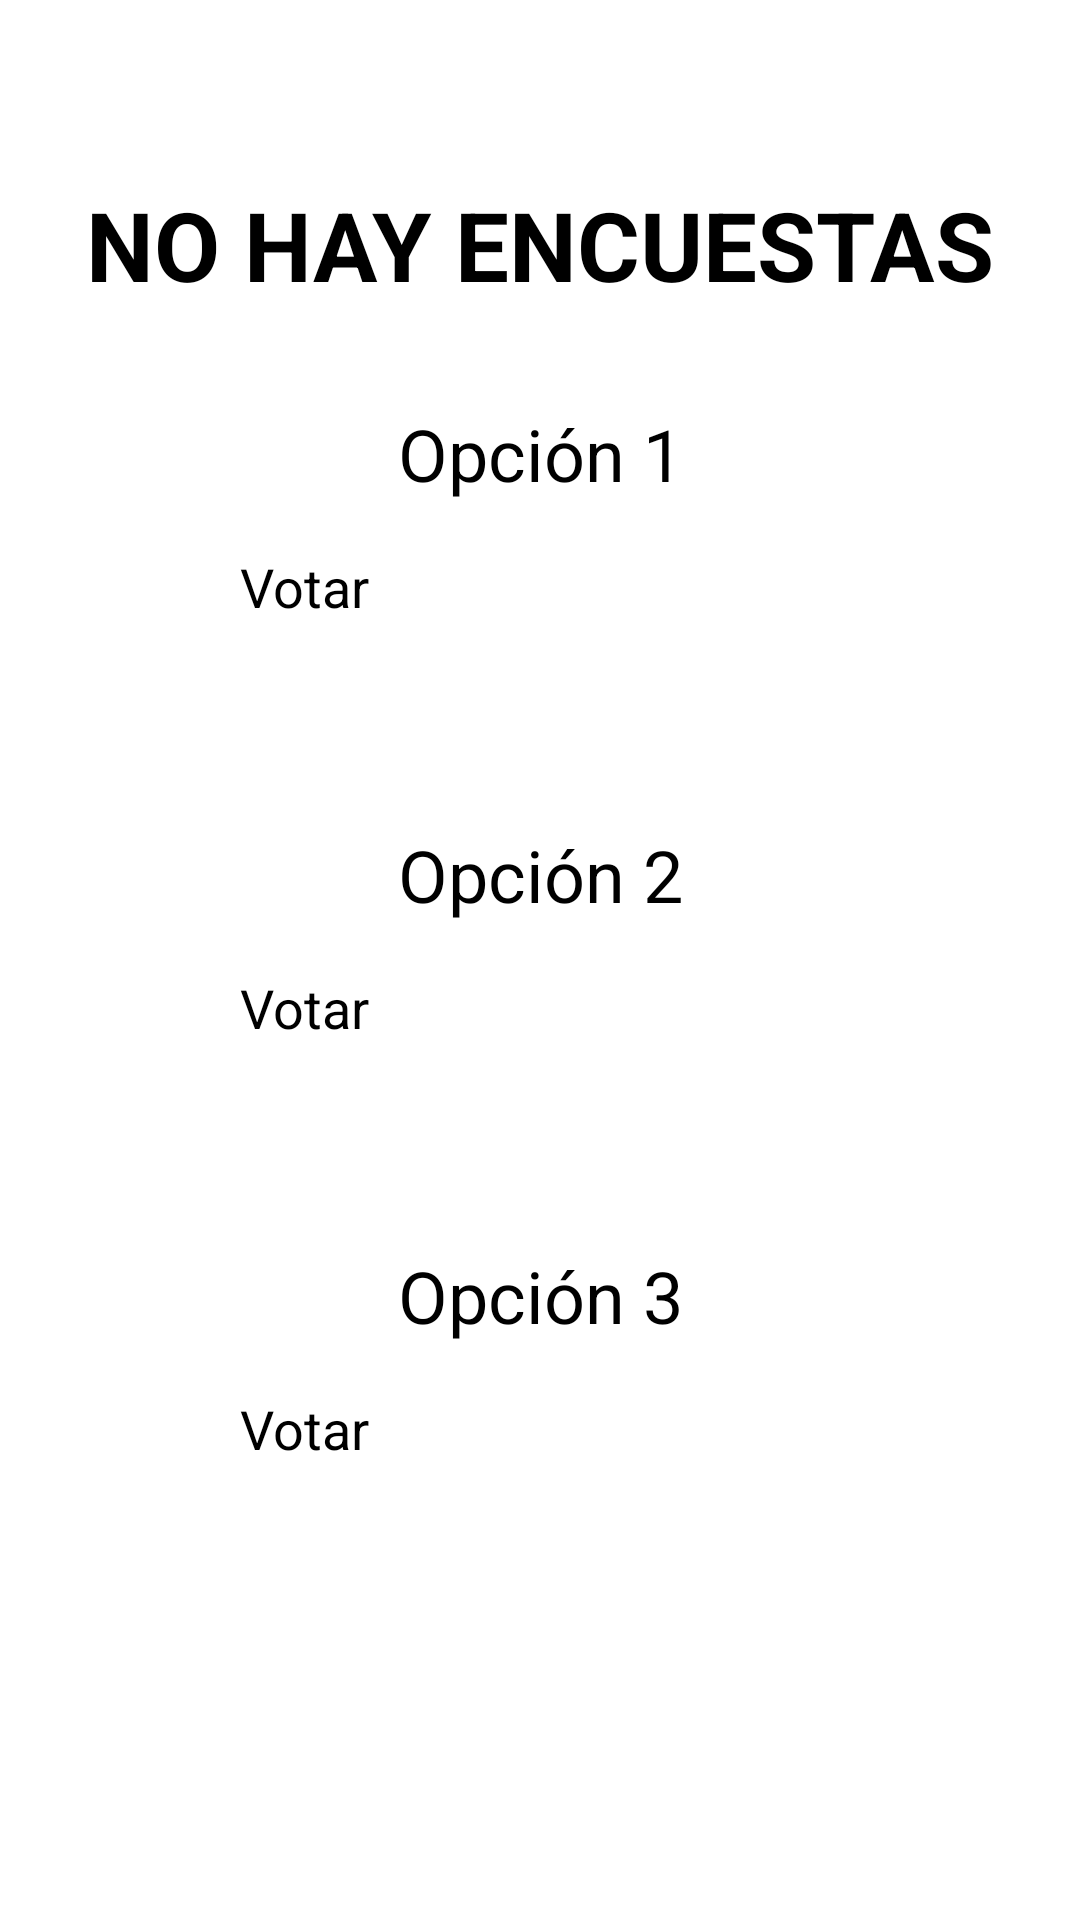

Write the Android layout XML for this screen, with the resource values it uses.
<!-- AndroidManifest.xml: application theme Theme.TorneoX -->
<!-- res/layout/fragment_encuesta.xml -->
<?xml version="1.0" encoding="utf-8"?>
<androidx.constraintlayout.widget.ConstraintLayout xmlns:android="http://schemas.android.com/apk/res/android"
    xmlns:app="http://schemas.android.com/apk/res-auto"
    xmlns:tools="http://schemas.android.com/tools"
    android:layout_width="match_parent"
    android:layout_height="match_parent"
    tools:context=".MainActivity">


    <TextView
        android:id="@+id/tit_enc"
        android:layout_width="wrap_content"
        android:layout_height="wrap_content"
        android:layout_marginTop="60dp"
        android:gravity="center"
        android:text="@string/no_enc"
        android:textSize="32sp"
        android:textStyle="bold"
        app:layout_constraintEnd_toEndOf="parent"
        app:layout_constraintHorizontal_bias="0.495"
        app:layout_constraintStart_toStartOf="parent"
        app:layout_constraintTop_toTopOf="parent" />

    <TextView
        android:id="@+id/op1"
        android:layout_width="wrap_content"
        android:layout_height="wrap_content"
        android:text="@string/op1"
        android:textSize="24sp"
        app:layout_constraintTop_toBottomOf="@+id/tit_enc"
        app:layout_constraintStart_toStartOf="parent"
        app:layout_constraintEnd_toEndOf="parent"
        android:layout_marginTop="32dp"/>

    <Button
        android:id="@+id/btn_op1"
        android:layout_width="200dp"
        android:layout_height="60dp"
        android:text="@string/votar_enc"
        android:textSize="18sp"
        app:layout_constraintTop_toBottomOf="@+id/op1"
        app:layout_constraintStart_toStartOf="parent"
        app:layout_constraintEnd_toEndOf="parent"
        android:layout_marginTop="16dp"/>

    <TextView
        android:id="@+id/op2"
        android:layout_width="wrap_content"
        android:layout_height="wrap_content"
        android:text="@string/op2"
        android:textSize="24sp"
        app:layout_constraintTop_toBottomOf="@+id/btn_op1"
        app:layout_constraintStart_toStartOf="parent"
        app:layout_constraintEnd_toEndOf="parent"
        android:layout_marginTop="32dp"/>

    <Button
        android:id="@+id/btn_op2"
        android:layout_width="200dp"
        android:layout_height="60dp"
        android:text="@string/votar_enc"
        android:textSize="18sp"
        app:layout_constraintTop_toBottomOf="@+id/op2"
        app:layout_constraintStart_toStartOf="parent"
        app:layout_constraintEnd_toEndOf="parent"
        android:layout_marginTop="16dp"/>

    <TextView
        android:id="@+id/op3"
        android:layout_width="wrap_content"
        android:layout_height="wrap_content"
        android:text="@string/op3"
        android:textSize="24sp"
        app:layout_constraintTop_toBottomOf="@+id/btn_op2"
        app:layout_constraintStart_toStartOf="parent"
        app:layout_constraintEnd_toEndOf="parent"
        android:layout_marginTop="32dp"/>

    <Button
        android:id="@+id/btn_op3"
        android:layout_width="200dp"
        android:layout_height="60dp"
        android:text="@string/votar_enc"
        android:textSize="18sp"
        app:layout_constraintTop_toBottomOf="@+id/op3"
        app:layout_constraintStart_toStartOf="parent"
        app:layout_constraintEnd_toEndOf="parent"
        android:layout_marginTop="16dp"
        />

    <TextView
        android:id="@+id/textView2"
        android:layout_width="wrap_content"
        android:layout_height="wrap_content"
        android:layout_marginEnd="105dp"
        android:layout_marginBottom="20dp"
        app:layout_constraintBottom_toBottomOf="parent"
        app:layout_constraintEnd_toEndOf="parent" />

</androidx.constraintlayout.widget.ConstraintLayout>
<!-- resources referenced by this layout -->
<resources>
  <string name="no_enc">NO HAY ENCUESTAS</string>
  <string name="op1">Opción 1</string>
  <string name="op2">Opción 2</string>
  <string name="op3">Opción 3</string>
  <string name="votar_enc" translatable="false">Votar</string>
  <style name="Theme.TorneoX" parent="Base.Theme.TorneoX" />
  <style name="Base.Theme.TorneoX" parent="Theme.Material3.DayNight.NoActionBar">
          <item name="colorPrimary">@color/principal_dark</item>
          <item name="colorPrimaryVariant">@color/principal</item>
          <item name="colorOnPrimary">@color/black</item>
      </style>
  <color name="principal_dark">#A66B33</color>
  <color name="principal">#E5B07E</color>
  <color name="black">#FF000000</color>
</resources>
